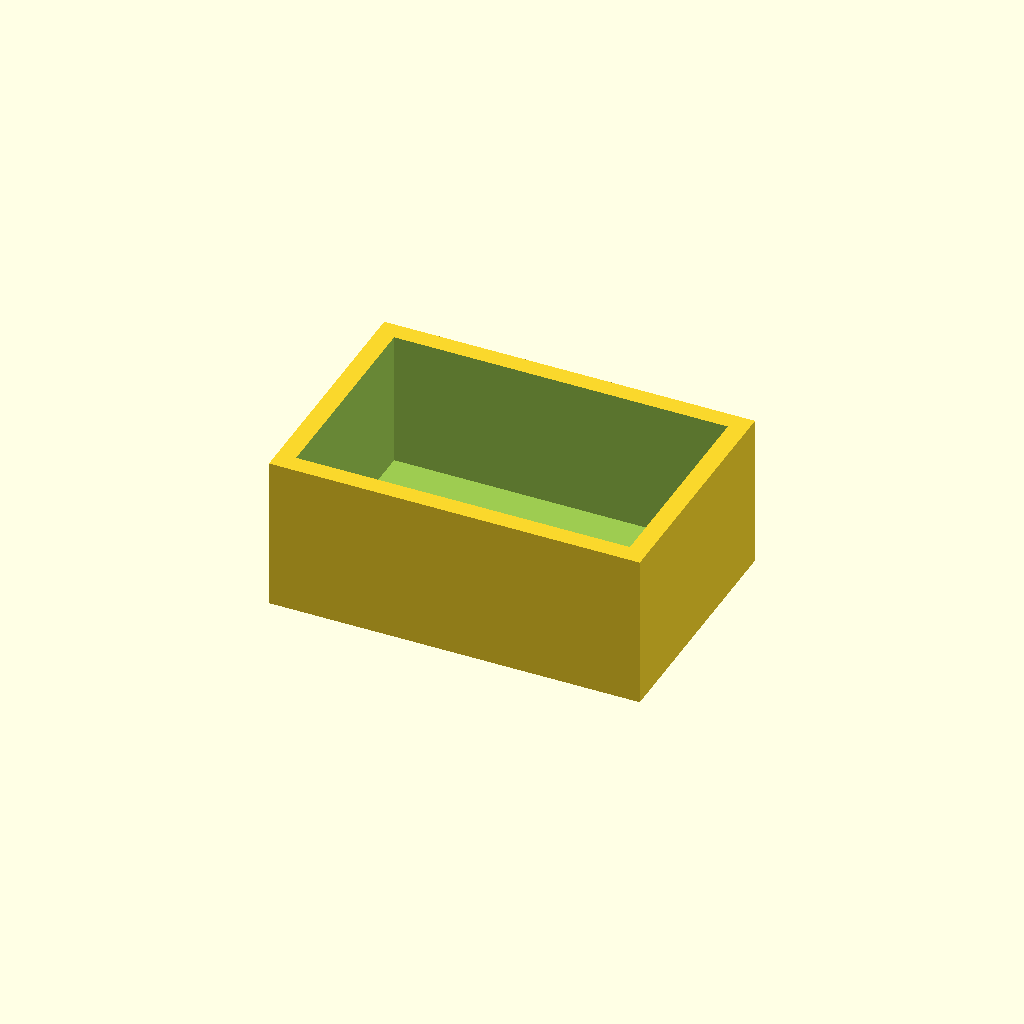
Cell 1: rendered with the file's own defaults.
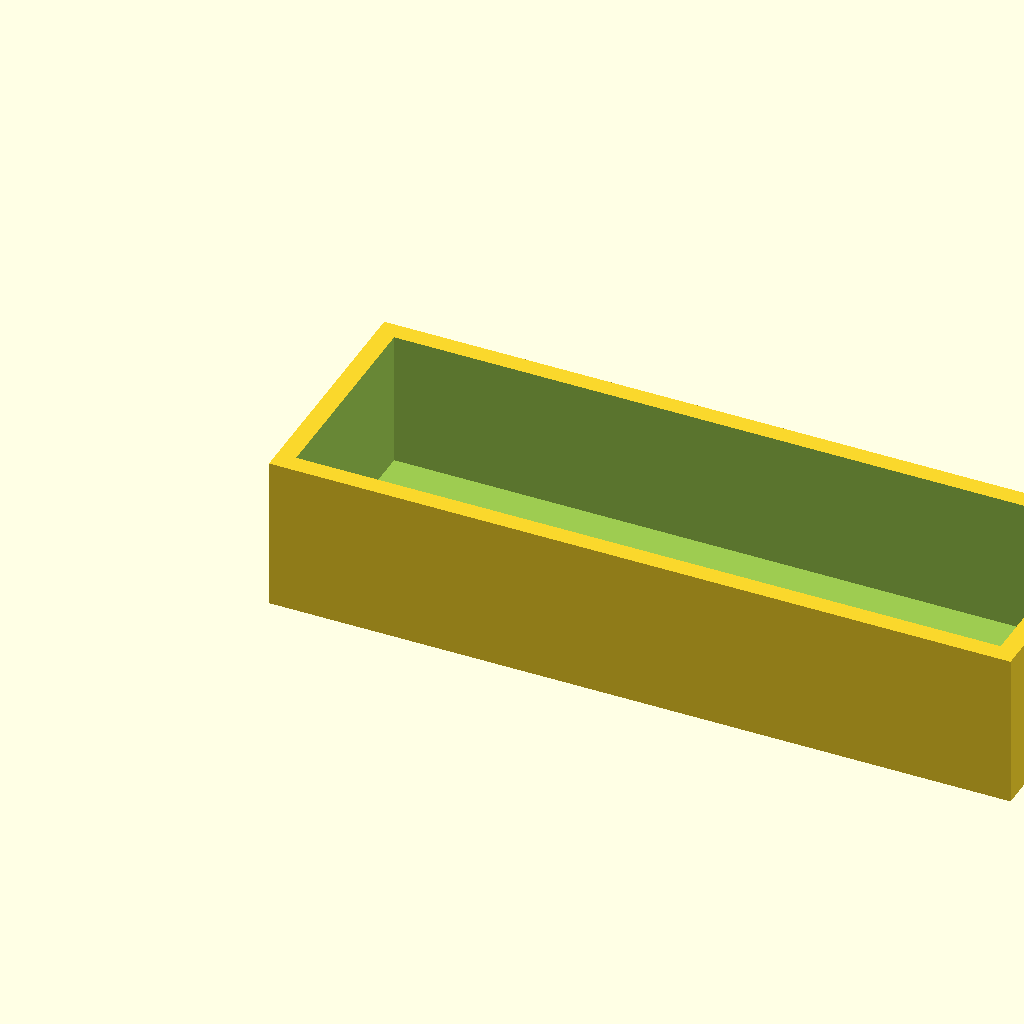
Cell 2: width = 120 (everything else at default).
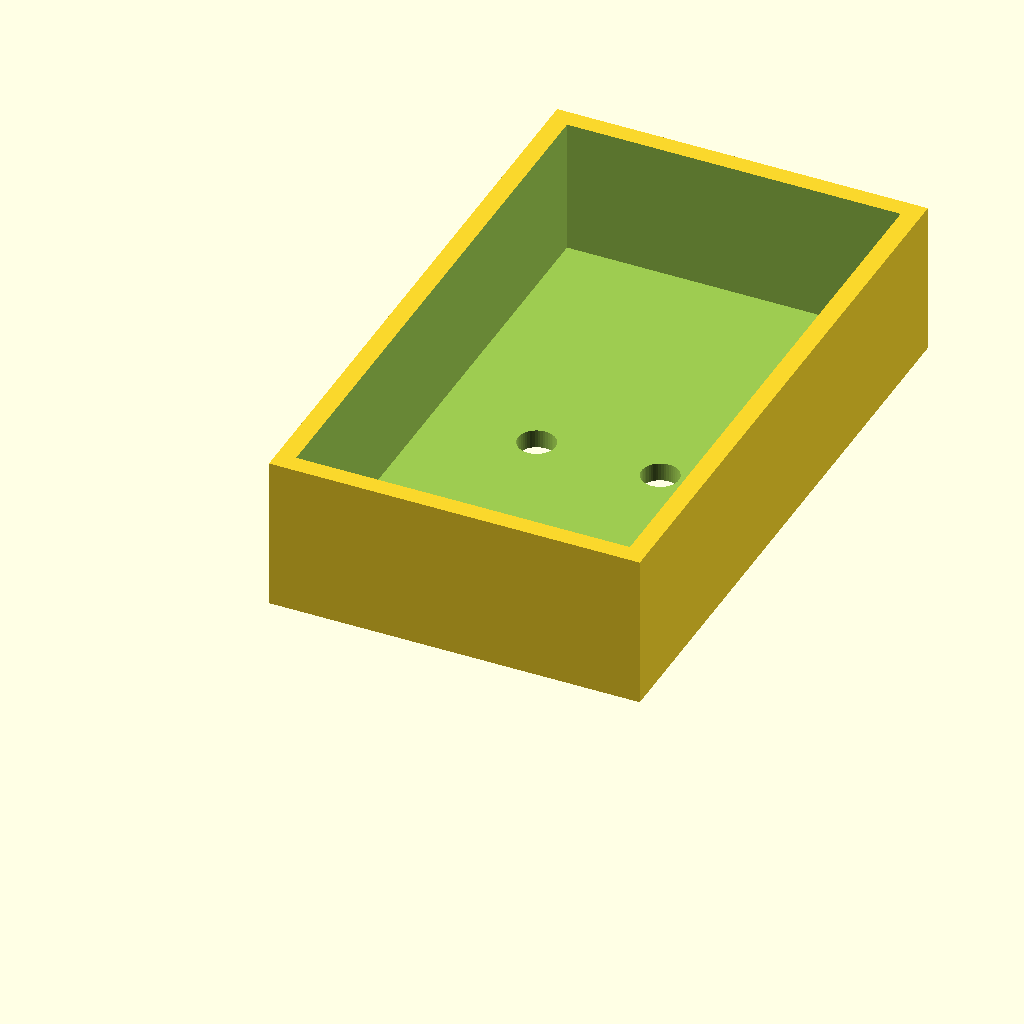
Cell 3: the same model with depth = 100.
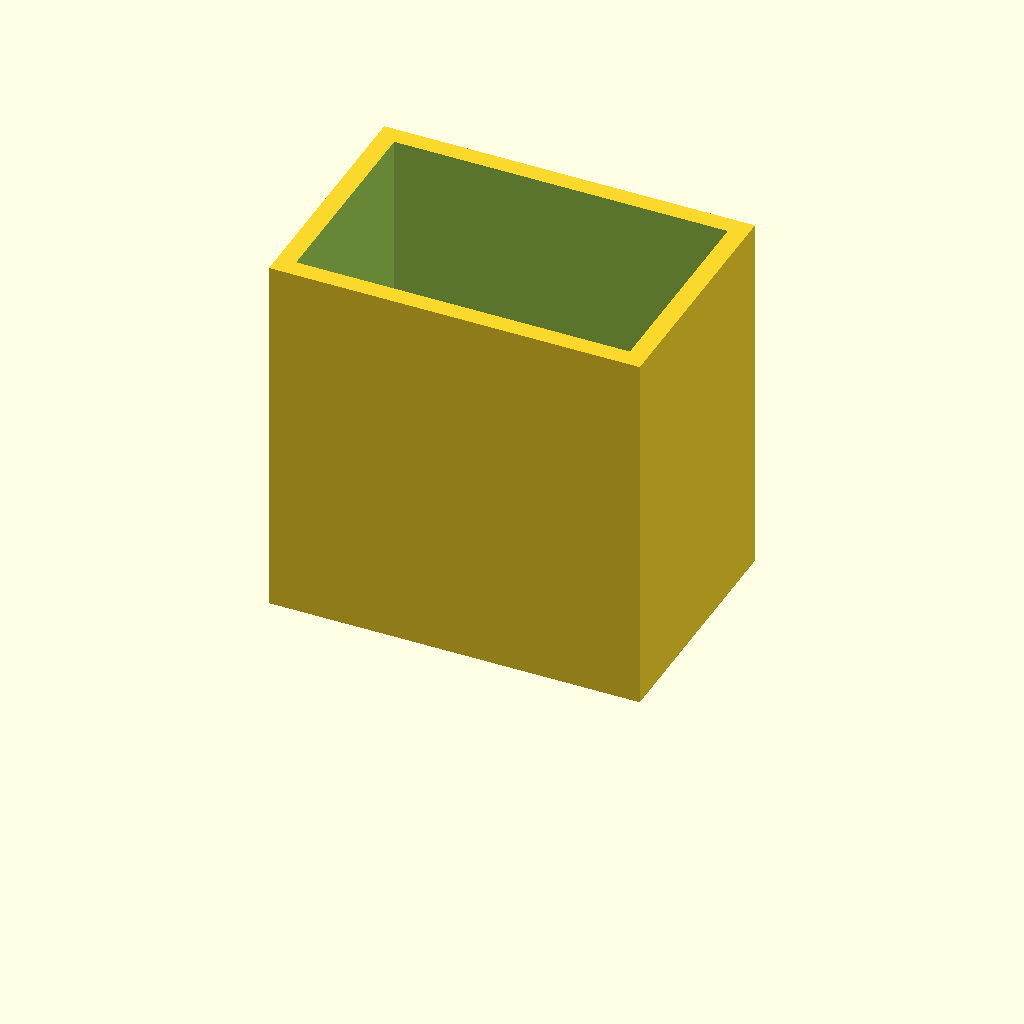
Cell 4: the same model with height = 60.
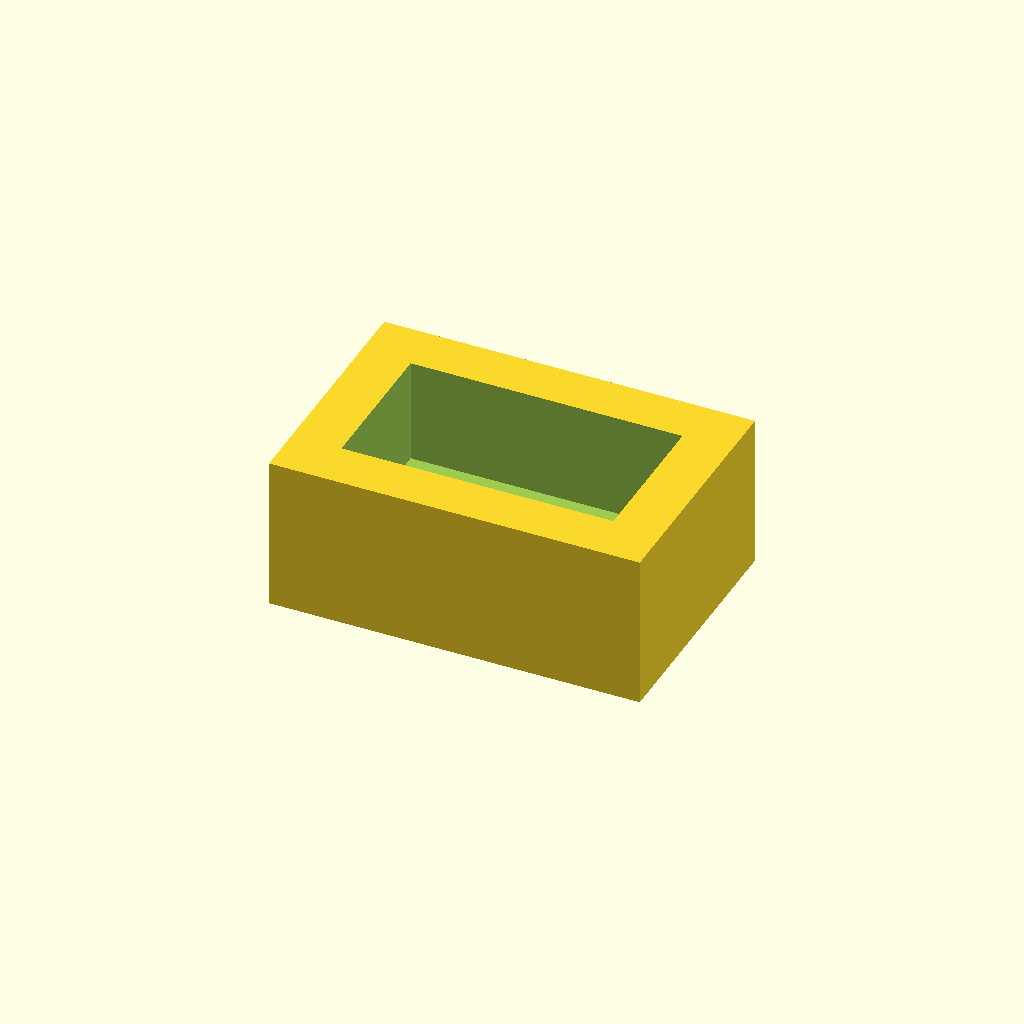
Cell 5: wall = 8 (everything else at default).
One fixed orthographic camera (rotation 55°, 0°, 25°; colour scheme Cornfield) for every cell.
The OpenSCAD source (app/src/main/assets/examples/Box.scad):
/* [Maße] */
// Breite der Box (mm)
width = 60; // [20:5:120]
// Tiefe der Box (mm)
depth = 40; // [20:5:100]
// Höhe der Box (mm)
height = 25; // [10:1:60]
// Wandstärke (mm)
wall = 3; // [1:0.5:8]

/* [Bohrungen] */
// Bohrungen im Boden anzeigen
holes = true;
// Durchmesser der Bohrungen (mm)
hole_d = 6; // [2:1:20]
// Anzahl der Bohrungen
hole_count = 2; // [1:1:5]

$fn = 48;

module holes_cutout() {
    for (i = [1:hole_count])
        translate([width * i / (hole_count + 1), depth / 2, -1])
            cylinder(d = hole_d, h = wall + 2);
}

difference() {
    cube([width, depth, height]);
    translate([wall, wall, wall]) cube([width - 2 * wall, depth - 2 * wall, height]);
    if (holes) holes_cutout();
}
Customizer parameters (derived from the source; name, type, default, range or options):
width: number, default 60, range 20 to 120, step 5
depth: number, default 40, range 20 to 100, step 5
height: number, default 25, range 10 to 60, step 1
wall: number, default 3, range 1 to 8, step 0.5
holes: bool, default true
hole_d: number, default 6, range 2 to 20, step 1
hole_count: number, default 2, range 1 to 5, step 1
